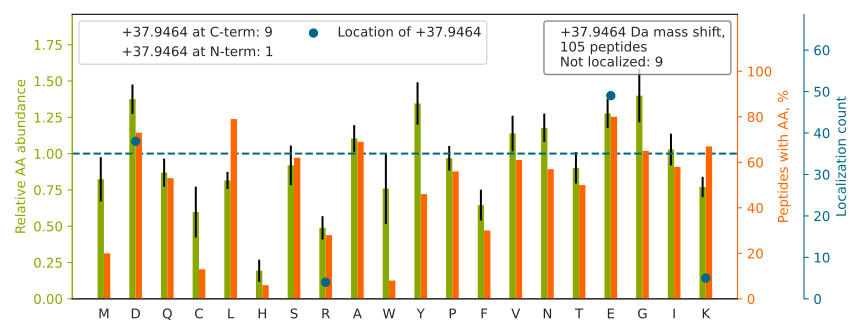

Data behind this chart, as committed beside it:
top isoform	localization score	spectrum
LGLGIDEDEVAAEEPNAAVPDEIPPLEGDEDASR		Exp1_Rep1_Frac2.33807.33807.4
LGLGIDEDDPTADDTSAAVTEEMPPLEGDDDTSR		Exp1_Rep1_Frac2.33557.33557.4
GLVEPVDVVDNAD[+38]GTQTVNYVPSR	0.9101	Exp1_Rep1_Frac2.30623.30623.4
EEFASTCPD[+38]DEEIELAYEQVAK	0.9175	Exp1_Rep1_Frac2.32341.32341.4
TTGIVMDSGDGVTHIVPIYEGYALPHAILR		Exp1_Rep1_Frac5.30128.30128.4
DAGEGGLSLAIE[+38]GPSK	1	Exp1_Rep1_Frac3.27741.27741.4
SINPDE[+38]AVAYGAAVQAAILSGDK	0.9918	Exp1_Rep1_Frac6.34470.34470.4
LVQDVANNTNEEAGDGTTTATVLAR		Exp1_Rep1_Frac2.26455.26455.4
LAPITSDPTE[+38]ATAVGAVEASFK	0.9923	Exp1_Rep1_Frac5.32834.32834.4
AEDGSVIDYE[+38]LIDQDAR	0.8932	Exp1_Rep1_Frac1.29683.29683.3
EEVGEE[+38]AIVELVENGK	0.02312	Exp1_Rep1_Frac2.33447.33447.4
GVNLPGAAVD[+38]LPAVSEK	1	Exp1_Rep1_Frac5.30207.30207.4
AEDNADTLALVFE[+38]APNQEK	1	Exp1_Rep1_Frac2.32304.32304.4
QTIDNSQGAYQE[+38]AFDISK	0.9915	Exp1_Rep1_Frac3.27956.27956.4
HTGPGILSMANAGPNTNGSQFFICTAK[+38]	1.0	Exp1_Rep1_Frac8.28117.28117.5
SYELPD[+38]GQVITIGNER	0.9062	Exp1_Rep1_Frac3.30588.30588.4
NQGGYGGSSSSSSYGSGR[+38]	1.0	Exp1_Rep1_Frac3.8397.8397.3
NSSYFVE[+38]WIPNNVK	1	Exp1_Rep1_Frac7.30670.30670.4
DNYVPEVSALD[+38]QEIIEVDPDTK	0.901	Exp1_Rep1_Frac2.33732.33732.4
WGDAGAEYVVE[+38]STGVFTTMEK	0.9902	Exp1_Rep1_Frac5.33787.33787.4
LYQGGPGGGSGGGGSGASGGPTIEE[+38]VD	0.6792	Exp1_Rep1_Frac2.27067.27067.3
EGPYDVVVLPGGNLGAQNLSE[+38]SAAVK	1	Exp1_Rep1_Frac4.32023.32023.4
DGDSVMVLPTIPE[+38]EEAK	0.9843	Exp1_Rep1_Frac2.31432.31432.4
DYPVVSIEDPFDQDDWGAWQK		Exp1_Rep1_Frac4.35072.35072.4
SSGNSSSSGSGSGSTSAGSSSPGAR[+38]	1.0	Exp1_Rep1_Frac2.5312.5312.4
ELDALD[+38]ANDELTPLGR	0.9939	Exp1_Rep1_Frac2.31018.31018.4
DPVQEAWAE[+38]DVDLR	0.4099	Exp1_Rep1_Frac2.30269.30269.3
EGPYSISVLYGD[+38]EEVPR	0.9973	Exp1_Rep1_Frac2.30589.30589.4
QAQEYE[+38]ALLNIK	0.9078	Exp1_Rep1_Frac5.29814.29814.4
TAFQEALD[+38]AAGDK	0.01847	Exp1_Rep1_Frac4.28201.28201.4
ETVSEE[+38]SNVLCLSK	0.8596	Exp1_Rep1_Frac3.26126.26126.4
LTPEEEE[+38]ILNK	0.8605	Exp1_Rep1_Frac2.28026.28026.4
ASLEAAIAD[+38]AEQR	0.9771	Exp1_Rep1_Frac2.26822.26822.4
DLYANTVLSGGTTMYPGIAD[+38]R	0.5661	Exp1_Rep1_Frac5.31142.31142.4
NPDDITQE[+38]EYGEFYK	0.9912	Exp1_Rep1_Frac2.27877.27877.4
IAQLEE[+38]QLDNETK	0.8569	Exp1_Rep1_Frac2.29589.29589.4
LATQSNE[+38]ITIPVTFESR	0.9997	Exp1_Rep1_Frac5.30497.30497.4
LQDE[+38]IQNMK	0.6835	Exp1_Rep1_Frac4.24085.24085.4
VQALE[+38]EANNDLENK	0.0007951	Exp1_Rep1_Frac2.25690.25690.4
IISNASCTTNCLAPLAK[+38]	1.0	Exp1_Rep1_Frac7.26668.26668.4
EYQD[+38]LLNVK	0.3737	Exp1_Rep1_Frac4.27537.27537.4
SVPTSTVFYPSD[+38]GVATEK	0.9998	Exp1_Rep1_Frac5.26551.26551.4
DYEEVGVDSVEGEGEEEGEEY		Exp1_Rep1_Frac1.29813.29813.3
TITLEVEPSD[+38]TIENVK	0.8352	Exp1_Rep1_Frac3.30412.30412.4
EAYPE[+38]EAYIADLDAK	0.01909	Exp1_Rep1_Frac2.30666.30666.4
AYHEQLSVAEITNACFE[+38]PANQMVK	0.7577	Exp1_Rep1_Frac5.28560.28560.5
NSYVAGQYDD[+38]AASYQR	0.1172	Exp1_Rep1_Frac2.18263.18263.4
DSYVGDE[+38]AQSK	0.8474	Exp1_Rep1_Frac1.15537.15537.3
LICCD[+38]ILDVLDK	0.9999	Exp1_Rep1_Frac5.34784.34784.4
VTAQGPGLE[+38]PSGNIANK	1	Exp1_Rep1_Frac5.21087.21087.4
GVVDSED[+38]LPLNISR	0.8487	Exp1_Rep1_Frac3.28570.28570.4
IDFYFD[+38]ENPYFENK	0.1459	Exp1_Rep1_Frac5.33556.33556.4
LNLEAINYMAAD[+38]GDFK	0.8686	Exp1_Rep1_Frac5.33020.33020.4
E[+38]FPGFLENQK	0.4694	Exp1_Rep1_Frac5.27902.27902.4
VFANPE[+38]DCVAFGK	0.3509	Exp1_Rep1_Frac5.28599.28599.4
GLGTDEDSLIEIICSR		Exp1_Rep1_Frac3.33638.33638.4
EIVHLQAGQCGNQIGAK[+38]	1.0	Exp1_Rep1_Frac5.18330.18330.5
LGD[+38]LYEEEMR	0.04843	Exp1_Rep1_Frac2.26535.26535.3
TFVNITPAE[+38]VGVLVGK	0.9999	Exp1_Rep1_Frac8.32468.32468.4
EVDE[+38]QMLNVQNK	0.9756	Exp1_Rep1_Frac2.23388.23388.4
... 45 more rows
